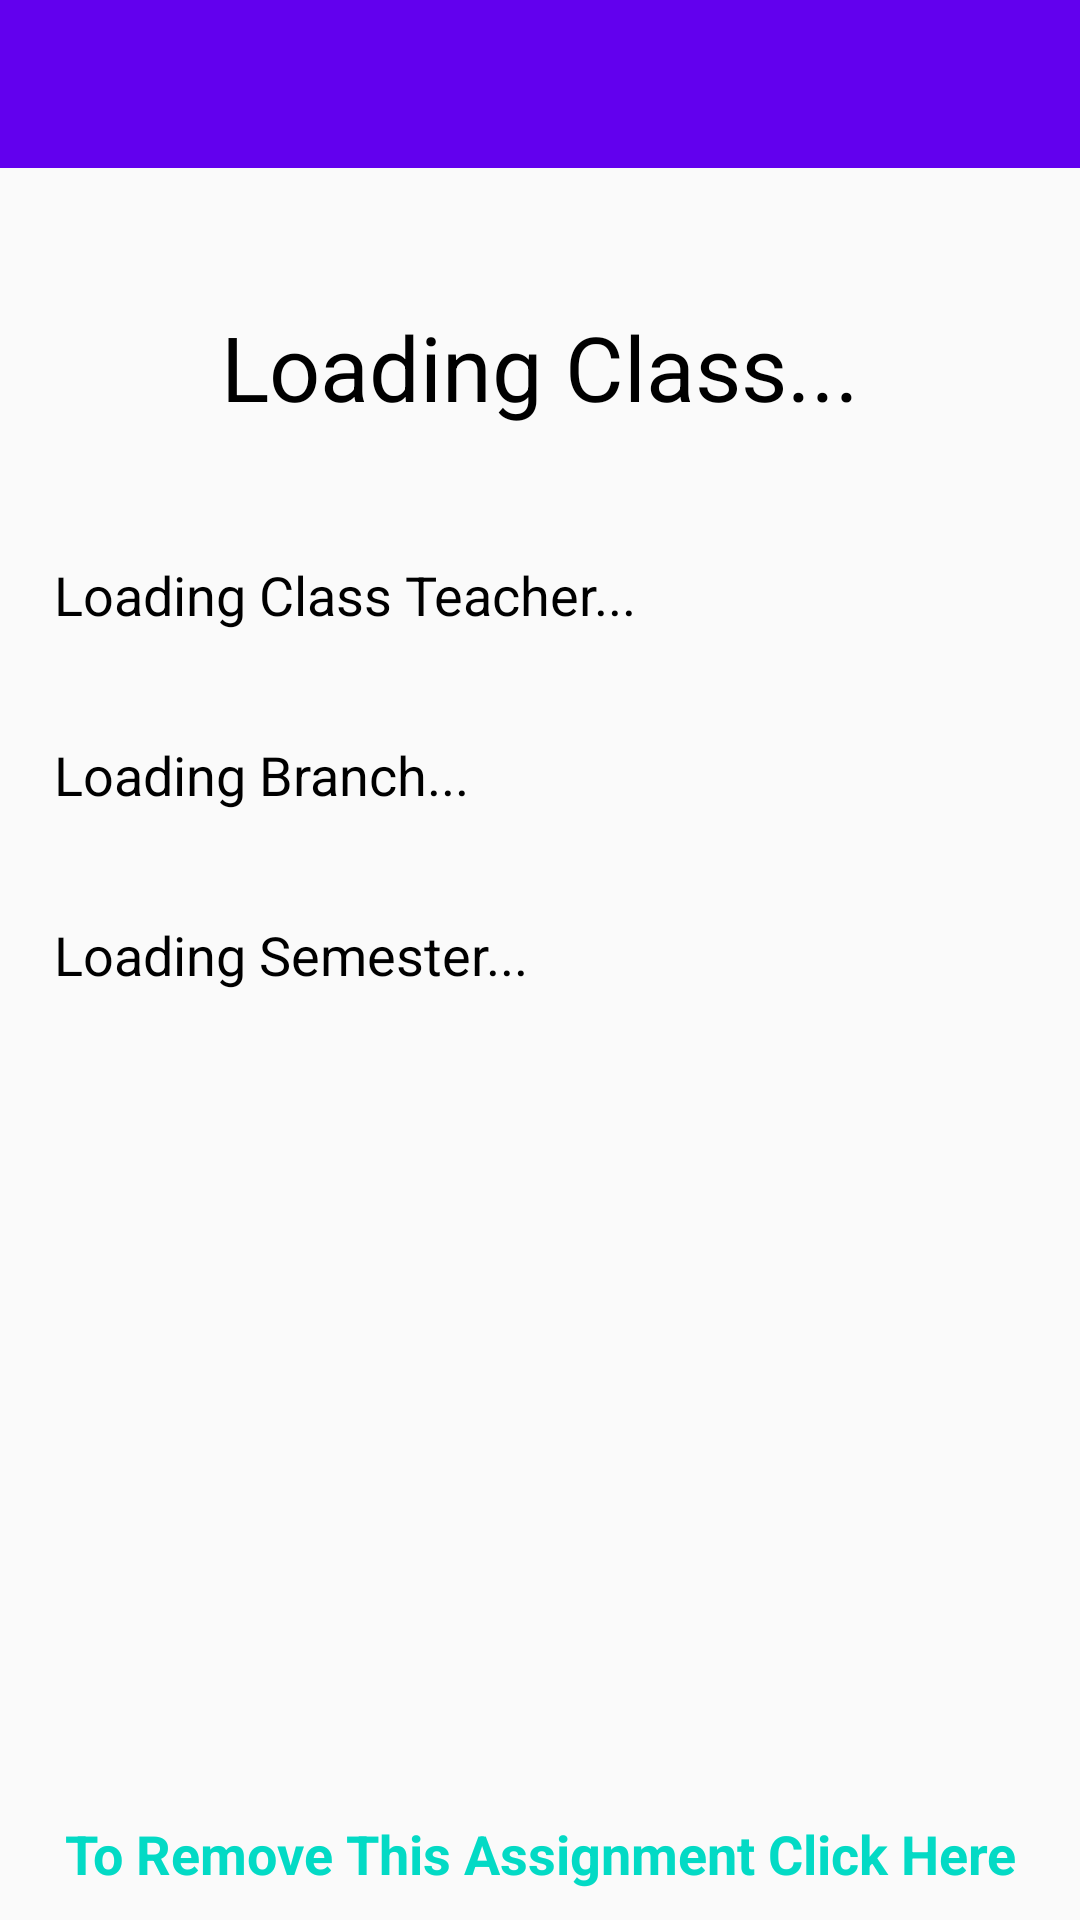

Android layout source for this screen:
<!-- AndroidManifest.xml: application theme AppTheme -->
<!-- res/layout/activity_each_class_details.xml -->
<?xml version="1.0" encoding="utf-8"?>
<android.support.constraint.ConstraintLayout xmlns:android="http://schemas.android.com/apk/res/android"
    xmlns:app="http://schemas.android.com/apk/res-auto"
    xmlns:tools="http://schemas.android.com/tools"
    android:layout_width="match_parent"
    android:layout_height="match_parent"
    tools:context=".EachClassDetails">

    <android.support.v7.widget.Toolbar
        android:id="@+id/adminEachClassTeacherToolbar"
        android:layout_width="0dp"
        android:layout_height="wrap_content"
        android:background="@color/colorPrimary"
        android:theme="@style/Base.ThemeOverlay.AppCompat.Dark.ActionBar"
        app:layout_constraintEnd_toEndOf="parent"
        app:layout_constraintStart_toStartOf="parent"
        app:layout_constraintTop_toTopOf="parent" />

    <TextView
        android:id="@+id/classValue"
        android:layout_width="wrap_content"
        android:layout_height="wrap_content"
        android:layout_marginEnd="8dp"
        android:layout_marginStart="8dp"
        android:layout_marginTop="36dp"
        android:padding="10dp"
        android:text="Loading Class..."
        android:textColor="@android:color/black"
        android:textSize="30sp"
        app:layout_constraintEnd_toEndOf="parent"
        app:layout_constraintStart_toStartOf="parent"
        app:layout_constraintTop_toBottomOf="@+id/adminEachClassTeacherToolbar" />

    <TextView
        android:id="@+id/classTeacherValue"
        android:layout_width="wrap_content"
        android:layout_height="wrap_content"
        android:layout_marginStart="8dp"
        android:layout_marginTop="120dp"
        android:padding="10dp"
        android:text="Loading Class Teacher..."
        android:textColor="@android:color/black"
        android:textSize="18sp"
        app:layout_constraintStart_toStartOf="parent"
        app:layout_constraintTop_toBottomOf="@+id/adminEachClassTeacherToolbar" />

    <TextView
        android:id="@+id/branchValue"
        android:layout_width="wrap_content"
        android:layout_height="wrap_content"
        android:layout_marginStart="8dp"
        android:layout_marginTop="180dp"
        android:padding="10dp"
        android:text="Loading Branch..."
        android:textColor="@android:color/black"
        android:textSize="18sp"
        app:layout_constraintStart_toStartOf="parent"
        app:layout_constraintTop_toBottomOf="@+id/adminEachClassTeacherToolbar" />

    <TextView
        android:id="@+id/semesterValue"
        android:layout_width="wrap_content"
        android:layout_height="wrap_content"
        android:layout_marginStart="8dp"
        android:layout_marginTop="240dp"
        android:padding="10dp"
        android:text="Loading Semester..."
        android:textColor="@android:color/black"
        android:textSize="18sp"
        app:layout_constraintStart_toStartOf="parent"
        app:layout_constraintTop_toBottomOf="@+id/adminEachClassTeacherToolbar" />

    <TextView
        android:id="@+id/removeAssignment"
        android:layout_width="0dp"
        android:layout_height="wrap_content"
        android:layout_marginEnd="8dp"
        android:layout_marginStart="8dp"
        android:padding="10dp"
        android:text="To Remove This Assignment Click Here"
        android:textAlignment="center"
        android:textColor="@color/colorAccent"
        android:textSize="18sp"
        android:textStyle="bold"
        app:layout_constraintBottom_toBottomOf="parent"
        app:layout_constraintEnd_toEndOf="parent"
        app:layout_constraintHorizontal_bias="0.036"
        app:layout_constraintStart_toStartOf="parent" />

</android.support.constraint.ConstraintLayout>
<!-- resources referenced by this layout -->
<resources>
  <style name="AppTheme" parent="Theme.AppCompat.Light.NoActionBar">
          
          <item name="colorPrimary">@color/colorPrimary</item>
          <item name="colorPrimaryDark">@color/colorPrimaryDark</item>
          <item name="colorAccent">@color/colorAccent</item>
      </style>
  <!-- not gathered from this repository: default colours our renderer supplied (Android Studio template values) -->
  <color name="colorPrimary">#FF6200EE</color>
  <color name="colorPrimaryDark">#FF3700B3</color>
  <color name="colorAccent">#FF03DAC5</color>
</resources>
